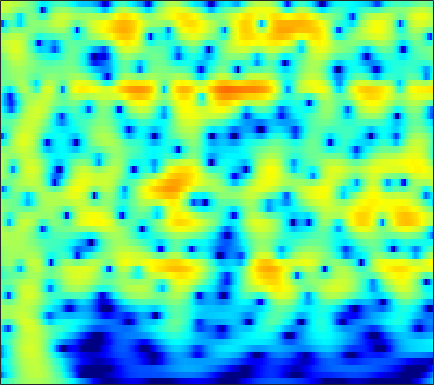

Source data for this figure (header and first rows):
-5.2826, -4.6393, -3.8066, -3.0088, -2.4396, -1.7231, -1.0643, -0.60962, -0.058886, 0.42678, 0.84616, 1.1144, 1.413, 1.6427, 1.7671, 1.8711, 1.9079, 1.8898, 1.8059, 1.6519, 1.4304, 1.2191, 0.87681, 0.46741
-13.84, -11.47, -8.903, -6.788, -5.425, -3.844, -2.487, -1.597, -0.5616, 0.3177, 1.053, 1.516, 2.02, 2.401, 2.608, 2.784, 2.845, 2.818, 2.685, 2.442, 2.088, 1.75, 1.202, 0.5391
-9.136, -8.153, -6.785, -5.411, -4.407, -3.137, -1.962, -1.156, -0.1875, 0.6546, 1.367, 1.816, 2.302, 2.657, 2.838, 2.967, 2.967, 2.884, 2.663, 2.313, 1.839, 1.4, 0.7046, -0.1178
-7.693, -6.808, -5.6, -4.387, -3.497, -2.354, -1.281, -0.5359, 0.365, 1.151, 1.808, 2.216, 2.64, 2.924, 3.045, 3.08, 2.974, 2.801, 2.449, 1.958, 1.334, 0.7809, -0.06489, -1.027
-12.07, -10.16, -7.775, -5.648, -4.231, -2.56, -1.116, -0.171, 0.9184, 1.82, 2.539, 2.961, 3.369, 3.601, 3.661, 3.585, 3.332, 3.025, 2.458, 1.71, 0.7825, -0.03163, -1.266, -2.67
-11.4, -9.562, -7.205, -5.078, -3.658, -1.989, -0.5539, 0.3795, 1.447, 2.321, 3.007, 3.399, 3.759, 3.933, 3.939, 3.776, 3.415, 3.007, 2.274, 1.307, 0.09017, -1.009, -2.75, -4.868
-6.086, -5.36, -4.325, -3.248, -2.431, -1.359, -0.3338, 0.3873, 1.264, 2.021, 2.637, 3, 3.341, 3.511, 3.525, 3.386, 3.064, 2.7, 2.047, 1.204, 0.162, -0.7474, -2.123, -3.676
-5.651, -5.434, -5.027, -4.407, -3.777, -2.751, -1.606, -0.7373, 0.357, 1.315, 2.104, 2.571, 3.023, 3.276, 3.341, 3.26, 3.003, 2.704, 2.177, 1.518, 0.7503, 0.1144, -0.7937, -1.742
-6.82, -8.675, -12.51, -16.48, -13.47, -8.014, -4.234, -2.154, -0.05609, 1.48, 2.579, 3.166, 3.672, 3.889, 3.882, 3.66, 3.224, 2.772, 2.04, 1.207, 0.3321, -0.3156, -1.117, -1.804
-1.553, -2.141, -2.809, -2.987, -2.599, -1.489, -0.08135, 0.9535, 2.154, 3.09, 3.747, 4.05, 4.201, 4.058, 3.754, 3.078, 2.074, 1.093, -0.5341, -2.542, -4.835, -6.554, -8.198, -8.415
1.485, 1.441, 1.419, 1.499, 1.644, 1.937, 2.298, 2.578, 2.924, 3.191, 3.336, 3.33, 3.142, 2.718, 2.228, 1.323, 0.08605, -1.103, -3.111, -5.688, -8.93, -11.72, -14.49, -13.77
1.697, 1.595, 1.513, 1.529, 1.61, 1.793, 2.036, 2.241, 2.502, 2.709, 2.812, 2.799, 2.643, 2.315, 1.94, 1.271, 0.405, -0.3626, -1.514, -2.778, -4.046, -4.932, -5.981, -6.851
0.2602, -0.3175, -0.9291, -1.191, -1.095, -0.5919, 0.1941, 0.8377, 1.653, 2.316, 2.788, 3.012, 3.136, 3.052, 2.859, 2.432, 1.842, 1.309, 0.5141, -0.371, -1.292, -1.974, -2.846, -3.681
-2.319, -4.52, -9.054, -16.75, -14.06, -7.147, -3.167, -1.131, 0.8218, 2.181, 3.104, 3.567, 3.908, 3.962, 3.83, 3.44, 2.826, 2.215, 1.258, 0.1697, -0.9794, -1.797, -2.705, -3.262
-1.234, -2.164, -3.261, -3.731, -3.501, -2.455, -0.9798, 0.105, 1.362, 2.356, 3.108, 3.497, 3.773, 3.78, 3.615, 3.146, 2.345, 1.493, 0.0007378, -1.996, -4.748, -7.509, -12.08, -13.02
-1.722, -1.618, -1.428, -1.192, -0.9424, -0.4879, 0.02374, 0.4244, 0.9643, 1.498, 1.956, 2.229, 2.482, 2.569, 2.497, 2.183, 1.607, 0.9968, -0.1334, -1.586, -3.308, -4.692, -6.181, -6.368
-4.723, -3.654, -2.612, -1.978, -1.663, -1.46, -1.45, -1.483, -1.421, -1.114, -0.5753, -0.05847, 0.6611, 1.27, 1.568, 1.744, 1.674, 1.478, 1.018, 0.4063, -0.2176, -0.6257, -1.011, -1.107
-4.33, -2.858, -1.64, -1.056, -1.051, -1.728, -3.277, -5.161, -8.827, -10.58, -6.522, -3.546, -0.7326, 1.071, 1.962, 2.644, 2.824, 2.688, 2.228, 1.458, 0.4892, -0.2574, -1.07, -1.423
-0.5578, 0.1896, 0.8859, 1.213, 1.126, 0.6006, -0.373, -1.363, -2.66, -2.911, -1.765, -0.459, 1.175, 2.361, 2.938, 3.309, 3.21, 2.818, 1.872, 0.3416, -2.016, -4.606, -10.24, -20.9
-0.008302, 0.5196, 1.075, 1.398, 1.508, 1.546, 1.455, 1.359, 1.283, 1.292, 1.427, 1.596, 1.811, 1.958, 1.976, 1.821, 1.451, 0.9961, 0.1308, -0.9904, -2.373, -3.514, -4.865, -5.626
0.6088, 0.9477, 1.31, 1.56, 1.702, 1.821, 1.861, 1.869, 1.849, 1.792, 1.72, 1.638, 1.477, 1.267, 1.059, 0.6966, 0.2445, -0.1394, -0.7275, -1.349, -1.959, -2.388, -2.874, -3.22
1.577, 1.714, 1.837, 1.938, 2.001, 2.035, 2.051, 2.04, 1.972, 1.86, 1.676, 1.48, 1.159, 0.7358, 0.3635, -0.1868, -0.7973, -1.243, -1.789, -2.272, -2.626, -2.806, -2.964, -3.023
2.483, 2.354, 2.193, 2.093, 2.045, 2.039, 2.094, 2.126, 2.143, 2.089, 1.905, 1.676, 1.226, 0.5732, -0.0469, -1.042, -2.191, -3.108, -4.204, -4.929, -5.072, -4.821, -4.229, -3.578
2.812, 2.129, 1.302, 0.7164, 0.5748, 0.8265, 1.34, 1.786, 2.323, 2.655, 2.763, 2.665, 2.25, 1.52, 0.7051, -0.8227, -2.99, -5.316, -10.01, -17.69, -13.82, -9.304, -5.694, -3.526
1.648, -0.358, -4.154, -9.461, -10.16, -5.369, -1.8, 0.02198, 1.672, 2.688, 3.261, 3.428, 3.344, 2.953, 2.434, 1.451, 0.1487, -1.042, -2.651, -3.692, -3.546, -2.778, -1.597, -0.6058
1.173, -0.2815, -2.365, -4.069, -4.387, -3.366, -1.859, -0.7865, 0.2849, 1.035, 1.488, 1.676, 1.811, 1.78, 1.713, 1.542, 1.32, 1.175, 0.9702, 0.8744, 0.875, 0.9308, 1.012, 0.9582
1.467, 0.8847, 0.1727, -0.3946, -0.6355, -0.8299, -0.8679, -0.888, -0.9694, -1.152, -1.429, -1.605, -1.715, -1.556, -1.255, -0.6942, -0.09127, 0.3431, 0.8516, 1.235, 1.518, 1.64, 1.706, 1.614
0.6232, 0.1981, -0.2636, -0.5037, -0.6502, -0.8418, -1.122, -1.52, -2.313, -3.622, -5.528, -7.426, -9.898, -9.366, -7.221, -4.36, -2.147, -0.9371, 0.2908, 1.139, 1.7, 1.978, 2.177, 2.265
-3.295, -4.217, -4.174, -3.13, -2.333, -1.465, -1.089, -1.111, -1.595, -2.681, -4.446, -6.245, -8.512, -8.088, -6.05, -3.33, -1.259, -0.1181, 0.9334, 1.583, 1.908, 2.022, 2.028, 1.983
-8.919, -13.93, -9.912, -5.117, -2.972, -1.088, -0.01656, 0.5103, 0.8112, 0.8607, 0.7027, 0.6089, 0.5358, 0.7253, 0.9693, 1.431, 1.798, 1.979, 1.99, 1.705, 1.136, 0.5251, -0.4169, -1.394
-0.0022, -0.7235, -1.097, -0.975, -0.6406, -0.1255, 0.4746, 0.8877, 1.424, 1.889, 2.286, 2.517, 2.766, 2.906, 2.941, 2.846, 2.579, 2.194, 1.426, 0.2724, -1.343, -2.976, -5.853, -10.08
2.441, 1.588, 0.487, -0.5557, -1.172, -1.629, -1.409, -0.8923, 0.1373, 1.202, 2.154, 2.701, 3.236, 3.5, 3.545, 3.345, 2.88, 2.319, 1.283, -0.1282, -1.974, -3.683, -6.384, -9.466
3.289, 2.09, -0.01614, -2.935, -6.152, -12.62, -11.53, -6.63, -2.409, 0.2427, 2.025, 2.955, 3.776, 4.191, 4.277, 4.108, 3.622, 3.074, 2.077, 0.7838, -0.8043, -2.189, -4.34, -6.846
2.901, 2.009, 0.5661, -1.152, -2.452, -3.763, -3.587, -2.586, -0.7914, 0.8252, 2.06, 2.747, 3.329, 3.58, 3.551, 3.274, 2.705, 2.142, 1.179, 0.05492, -1.224, -2.234, -3.695, -5.203
1.939, 1.576, 1.134, 0.7691, 0.5917, 0.5478, 0.7431, 1.056, 1.566, 2.11, 2.551, 2.773, 2.878, 2.742, 2.472, 1.88, 1.061, 0.2901, -0.8638, -2.109, -3.333, -4.163, -5.075, -5.75
0.1406, 0.08991, 0.2421, 0.6279, 0.9873, 1.556, 2.118, 2.53, 2.992, 3.341, 3.542, 3.56, 3.389, 2.952, 2.443, 1.474, 0.181, -1.051, -3.011, -5.32, -7.654, -8.998, -9.504, -8.854
-5.638, -5.434, -3.867, -1.871, -0.494, 1.045, 2.27, 2.983, 3.727, 4.214, 4.46, 4.48, 4.272, 3.777, 3.186, 2.092, 0.5515, -0.9406, -3.552, -7.215, -12.9, -19.86, -17.35, -11.62
-15.28, -14.11, -8.17, -4.248, -2.163, -0.1049, 1.43, 2.312, 3.215, 3.84, 4.199, 4.306, 4.227, 3.89, 3.458, 2.642, 1.521, 0.5016, -1.084, -2.831, -4.486, -5.463, -6.14, -6.222
-4.276, -4.185, -3.514, -2.477, -1.591, -0.4562, 0.5899, 1.296, 2.088, 2.723, 3.18, 3.399, 3.52, 3.432, 3.238, 2.788, 2.152, 1.558, 0.6305, -0.3862, -1.438, -2.214, -3.211, -4.152
-2.05, -2.191, -2.175, -1.969, -1.668, -1.122, -0.4468, 0.1341, 0.9047, 1.648, 2.298, 2.697, 3.09, 3.295, 3.332, 3.2, 2.893, 2.537, 1.904, 1.113, 0.141, -0.703, -2.013, -3.571
-2.311, -2.905, -3.658, -4.17, -4.345, -4.048, -3.258, -2.41, -1.141, 0.1169, 1.253, 1.977, 2.766, 3.338, 3.612, 3.797, 3.765, 3.596, 3.205, 2.589, 1.737, 0.9463, -0.3791, -2.068
-4.49, -5.934, -8.353, -11.39, -13.77, -14.24, -10.76, -7.989, -4.883, -2.452, -0.5319, 0.6223, 1.84, 2.747, 3.236, 3.683, 3.889, 3.913, 3.767, 3.412, 2.866, 2.318, 1.411, 0.3096
-6.36, -8.18, -10.96, -14.17, -16.43, -16.48, -13.1, -10.24, -6.734, -3.948, -1.809, -0.5155, 0.785, 1.719, 2.247, 2.736, 3.07, 3.235, 3.32, 3.289, 3.104, 2.836, 2.342, 1.69
-5.979, -7.725, -10.99, -15.31, -17.89, -15.32, -10.71, -7.909, -4.833, -2.499, -0.7895, 0.1262, 0.9284, 1.334, 1.48, 1.58, 1.781, 2.033, 2.509, 2.989, 3.298, 3.377, 3.204, 2.702
-2.517, -3.383, -5.082, -7.147, -8.037, -6.774, -4.134, -2.31, -0.2943, 1.113, 1.934, 2.112, 1.809, 0.7854, -0.5372, -2.748, -4.023, -2.932, -0.2575, 1.941, 3.387, 4.024, 4.296, 3.951
-0.9789, -0.8928, -0.8888, -0.8433, -0.699, -0.3086, 0.3197, 0.8417, 1.417, 1.778, 1.784, 1.505, 0.6273, -0.9571, -2.717, -5.901, -8.14, -6.59, -3.12, -0.5376, 1.155, 1.92, 2.432, 2.413
-1.155, -0.839, -0.4606, -0.08572, 0.1959, 0.5339, 0.8378, 1.044, 1.205, 1.22, 1.047, 0.7988, 0.279, -0.4052, -0.9518, -1.559, -1.851, -1.78, -1.369, -0.7934, -0.2421, 0.08678, 0.3636, 0.4516
-1.57, -1.04, -0.3751, 0.2017, 0.5764, 0.9994, 1.296, 1.431, 1.523, 1.479, 1.312, 1.101, 0.7522, 0.3487, 0.02899, -0.358, -0.652, -0.7967, -0.9159, -0.936, -0.918, -0.8812, -0.8395, -0.8025
-2.228, -1.213, -0.08061, 0.7964, 1.315, 1.847, 2.194, 2.321, 2.371, 2.265, 2.02, 1.74, 1.293, 0.7831, 0.3759, -0.1845, -0.7037, -1.051, -1.455, -1.782, -2.037, -2.182, -2.327, -2.39
-1.796, -0.453, 0.9274, 1.95, 2.516, 3.053, 3.37, 3.468, 3.411, 3.165, 2.723, 2.27, 1.518, 0.6195, -0.117, -1.136, -2.099, -2.737, -3.413, -3.933, -4.343, -4.668, -5.112, -5.504
0.5876, 1.453, 2.429, 3.202, 3.64, 4.034, 4.222, 4.243, 4.058, 3.638, 2.961, 2.285, 1.094, -0.468, -1.91, -4.087, -6.408, -7.83, -8.583, -8.317, -8.054, -8.239, -9.234, -11.37
2.097, 2.514, 3.034, 3.488, 3.773, 4.039, 4.142, 4.096, 3.882, 3.433, 2.731, 1.987, 0.663, -1.183, -3.042, -6.485, -12.09, -19.76, -18.09, -11.75, -9.234, -8.493, -8.651, -9.857
1.16, 1.306, 1.628, 2.022, 2.312, 2.622, 2.791, 2.794, 2.69, 2.451, 2.063, 1.641, 0.8851, -0.1025, -0.9999, -2.42, -3.799, -4.567, -4.928, -4.624, -4.096, -3.758, -3.449, -3.269
-3.899, -4.057, -3.061, -1.716, -0.9376, -0.3212, -0.127, -0.1429, -0.2854, -0.2948, -0.1293, 0.0863, 0.3155, 0.4062, 0.3555, 0.1696, -0.06836, -0.2099, -0.3061, -0.2761, -0.0973, 0.08968, 0.3873, 0.7034
-13.76, -14.65, -7.478, -4.083, -2.922, -2.599, -3.504, -4.918, -7.452, -8.229, -5.684, -3.578, -1.532, -0.3129, 0.1939, 0.5255, 0.5514, 0.4757, 0.367, 0.3857, 0.6123, 0.9303, 1.468, 2.056
0.2819, -0.08077, -0.1252, -0.01591, -0.115, -0.7772, -2.258, -4.053, -7.057, -8.048, -5.426, -3.365, -1.442, -0.4065, -0.1174, -0.3132, -1.051, -1.898, -3.138, -3.864, -3.414, -2.41, -0.7977, 0.6773
3.456, 3.248, 2.982, 2.678, 2.395, 1.894, 1.277, 0.7789, 0.2016, -0.1136, -0.1293, -0.05708, -0.02616, -0.2658, -0.7145, -1.83, -3.698, -5.844, -10.54, -22.55, -15.11, -9.305, -5.172, -2.682
3.342, 3.343, 3.299, 3.189, 3.062, 2.844, 2.572, 2.346, 2.028, 1.691, 1.329, 1.021, 0.5083, -0.1812, -0.8447, -1.946, -3.31, -4.446, -5.938, -6.912, -6.954, -6.422, -5.41, -4.428
